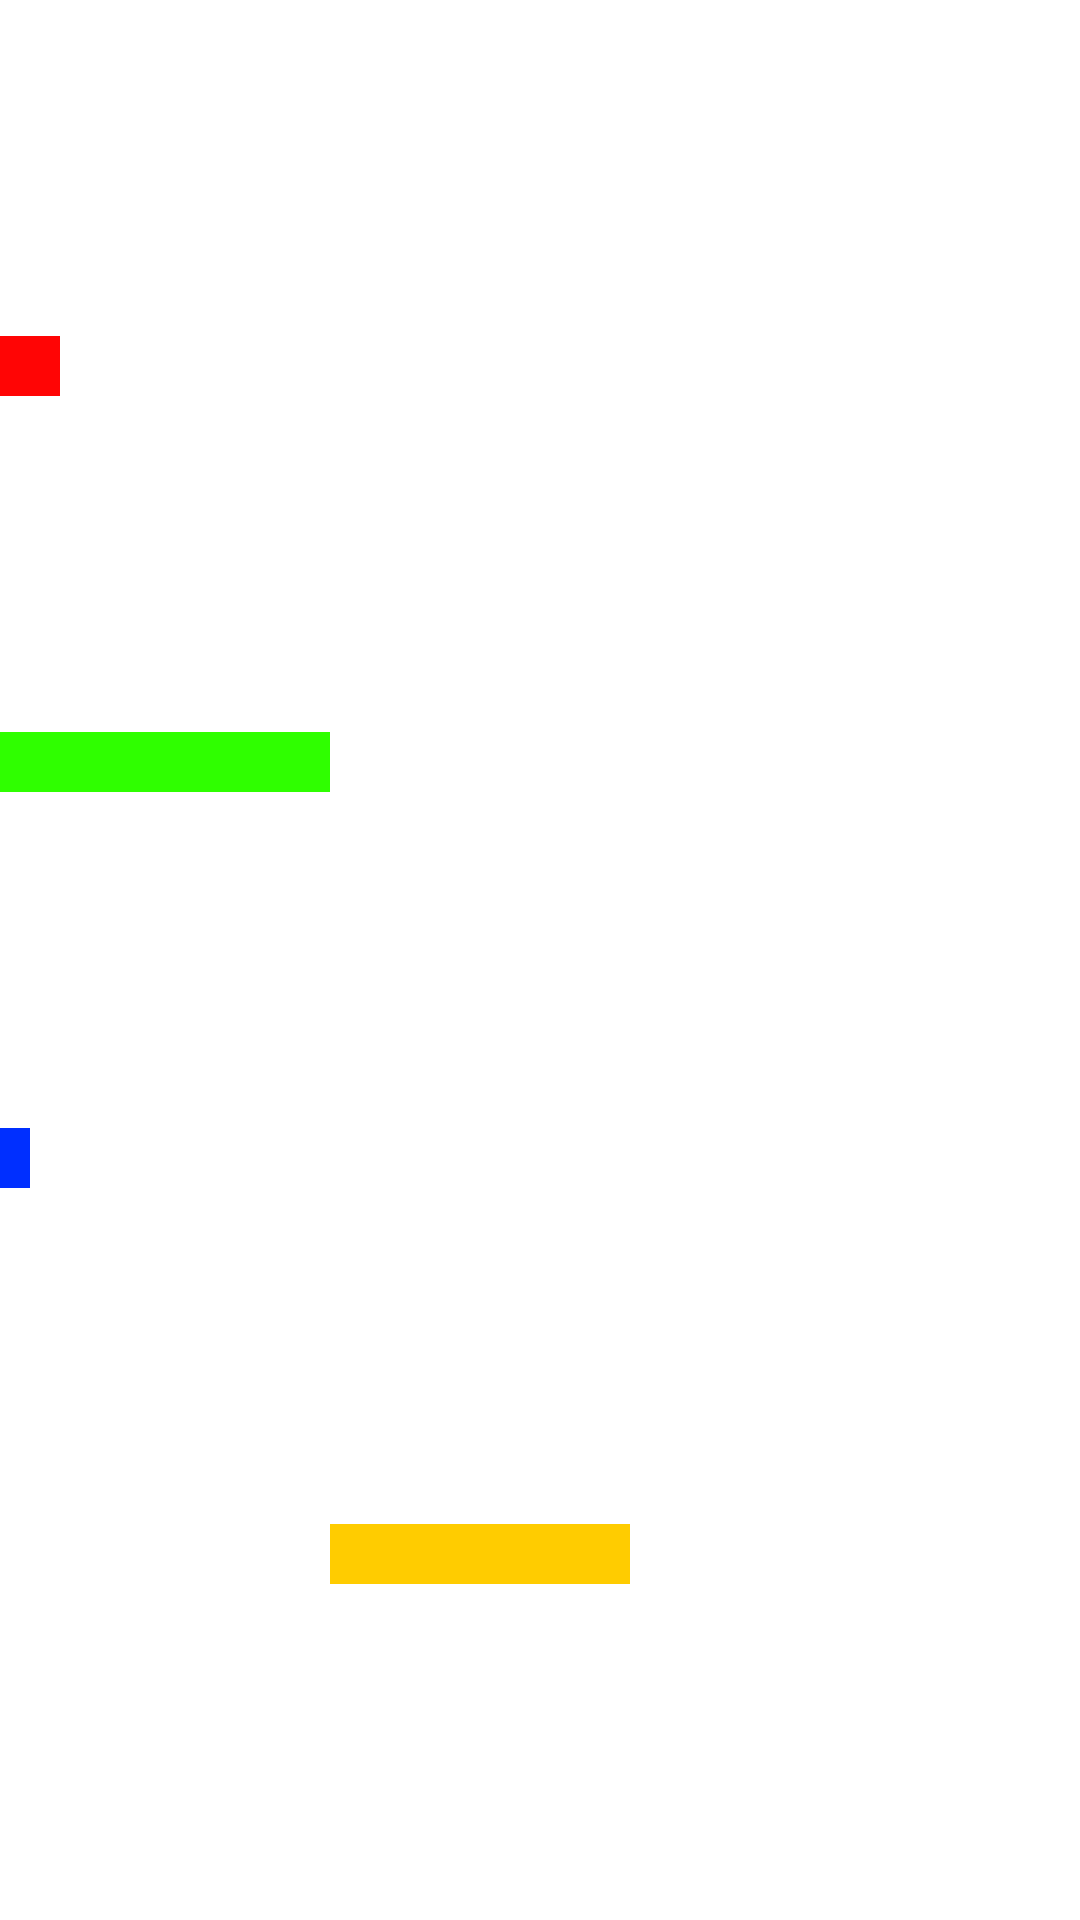

Reconstruct the res/layout file that produces this screen, plus the resources it refers to.
<!-- AndroidManifest.xml: application theme Theme.ActivityLesson -->
<!-- res/layout/barrier_example.xml -->
<?xml version="1.0" encoding="utf-8"?>
<androidx.constraintlayout.widget.ConstraintLayout xmlns:android="http://schemas.android.com/apk/res/android"
    xmlns:app="http://schemas.android.com/apk/res-auto"
    android:layout_width="match_parent"
    android:layout_height="match_parent">


    <View
        android:id="@+id/view1"
        android:layout_width="20dp"
        android:layout_height="20dp"
        android:background="#FF0505"
        app:layout_constraintBottom_toTopOf="@id/view2"
        app:layout_constraintStart_toStartOf="parent"
        app:layout_constraintTop_toTopOf="parent" />

    <View
        android:id="@+id/view2"
        android:layout_width="110dp"
        android:layout_height="20dp"
        android:background="#2FFF00"
        app:layout_constraintBottom_toTopOf="@id/view3"
        app:layout_constraintStart_toStartOf="parent"
        app:layout_constraintTop_toBottomOf="@id/view1" />

    <androidx.constraintlayout.widget.Barrier
        android:id="@+id/barrier"
        android:layout_width="wrap_content"
        android:layout_height="wrap_content"
        app:barrierDirection="end"
        app:constraint_referenced_ids="view1, view2, view3"/>

    <View
        android:id="@+id/view3"
        android:layout_width="10dp"
        android:layout_height="20dp"
        android:background="#002FFF"
        app:layout_constraintBottom_toTopOf="@id/view4"
        app:layout_constraintStart_toStartOf="parent"
        app:layout_constraintTop_toBottomOf="@id/view2" />

    <View
        android:id="@+id/view4"
        android:layout_width="100dp"
        android:layout_height="20dp"
        android:background="#FFCC00"
        app:layout_constraintBottom_toBottomOf="parent"
        app:layout_constraintStart_toEndOf="@id/barrier"
        app:layout_constraintTop_toBottomOf="@id/view3" />

</androidx.constraintlayout.widget.ConstraintLayout>
<!-- resources referenced by this layout -->
<resources>
  <style name="Theme.ActivityLesson" parent="Theme.MaterialComponents.DayNight.NoActionBar">
          
          <item name="colorPrimary">@color/purple_500</item>
          <item name="colorPrimaryVariant">@color/purple_700</item>
          <item name="colorOnPrimary">@color/white</item>
          
          <item name="colorSecondary">@color/teal_200</item>
          <item name="colorSecondaryVariant">@color/teal_700</item>
          <item name="colorOnSecondary">@color/black</item>
          
          <item name="android:statusBarColor" tools:targetApi="l">?attr/colorPrimaryVariant</item>
          
      </style>
  <!-- not gathered from this repository: default colours our renderer supplied (Android Studio template values) -->
  <color name="purple_500">#FF6200EE</color>
  <color name="purple_700">#FF3700B3</color>
  <color name="teal_200">#FF03DAC5</color>
  <color name="teal_700">#FF018786</color>
  <color name="black">#FF000000</color>
  <color name="white">#FFFFFFFF</color>
</resources>
